Run: headless pygame with SDL's dummy video driver; simulated clock (each Clock.tick advances the game by its frame time, no real sleeping); random seed 0; keys injected as events and as key.get_pressed() state; mouse plan: one left click at the window centre at the start of phase 2, then a move to the lower-right quarter at the start of phase 3.
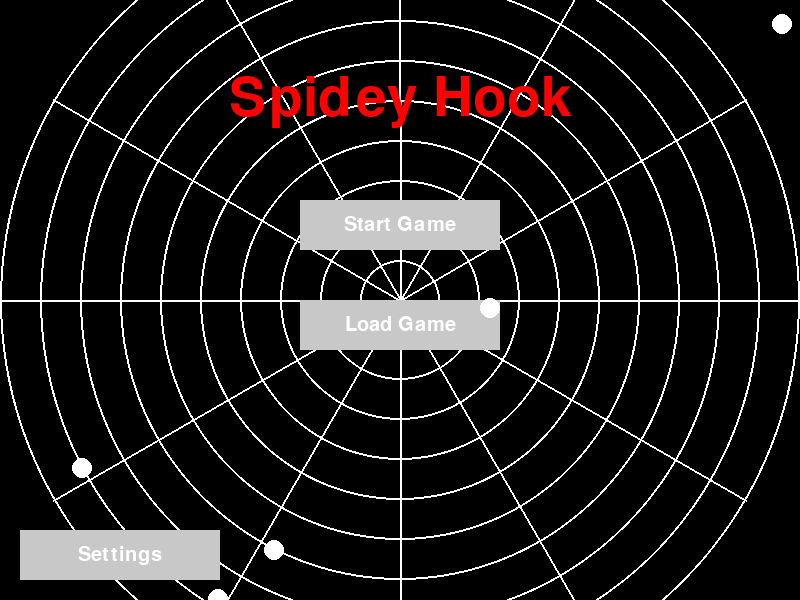
Frame 1 of 4 · flips 1–60 · no input
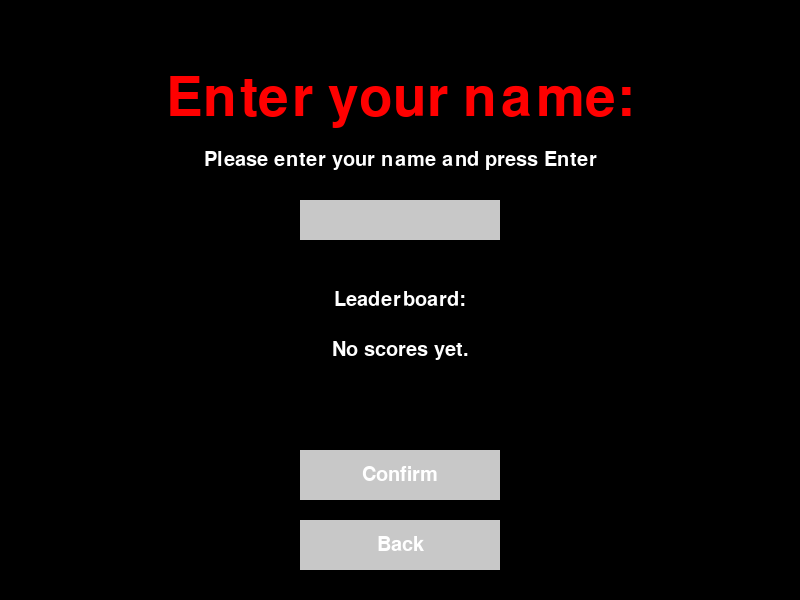
Frame 2 of 4 · flips 61–180 · clicked the window centre · tapped SPACE, RETURN · held RIGHT (→), D
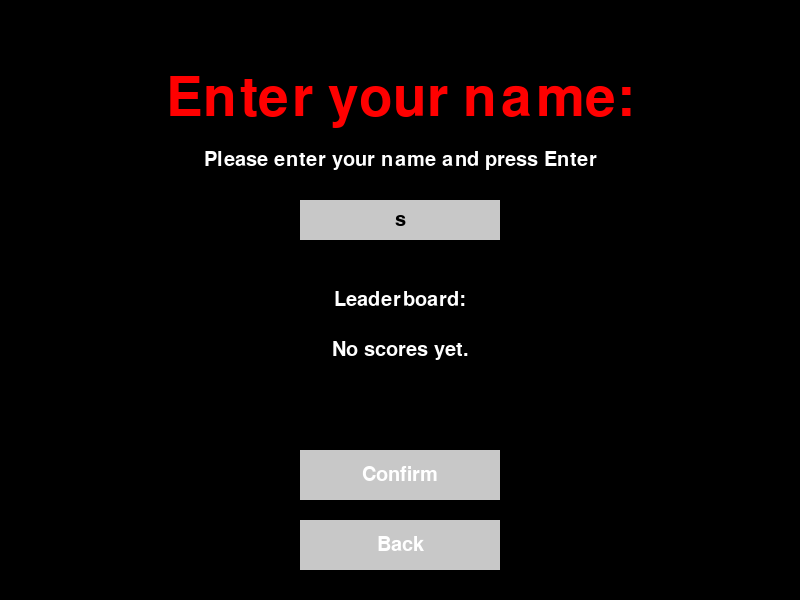
Frame 3 of 4 · flips 181–300 · moved the mouse to the lower-right quarter · held DOWN (↓), S
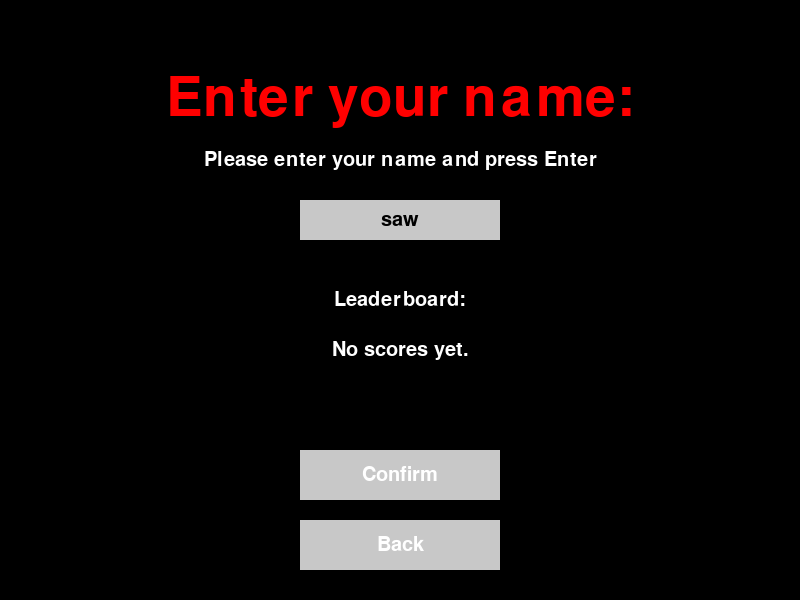
Frame 4 of 4 · flips 301–420 · held LEFT (←), A, UP (↑), W

The pygame program that drew these frames:

import pygame
import random
import math
import sys

# Initialisation globale de pygame
pygame.init()

# Configuration de l'écran
WIDTH, HEIGHT = 800, 600
screen = pygame.display.set_mode((WIDTH, HEIGHT))
pygame.display.set_caption("Spidey Hook")
clock = pygame.time.Clock()

# Couleurs
WHITE = (255, 255, 255)
BLACK = (0, 0, 0)
GRAY = (200, 200, 200)
BLUE = (0, 0, 255)
RED = (255, 0, 0)
GREEN = (0, 255, 0)

# Polices
font = pygame.font.SysFont("Comic Sans MS", 80)
small_font = pygame.font.SysFont("Arial", 30)

# Variables du jeu
game_state = "menu"  # menu, playing, game_over
MASS = 0.05
GRAVITATIONAL_CONST = 9.81
GRAVITY = MASS * GRAVITATIONAL_CONST
SPACE_BETWEEN_ROPES = 300
CAMERA_OFFSET = WIDTH // 3
ON_GROUND = False

# Variables du menu
music_on = True
sounds_on = True
player_name = ""
best_scores = {}
selected_music = "Track 1"
input_text = ""

class Spider:
    def __init__(self):
        self.x = random.randint(0, WIDTH)
        self.y = random.randint(0, HEIGHT)
        self.speed_x = random.choice([-1, 1]) * random.randint(1, 3)
        self.speed_y = random.choice([-1, 1]) * random.randint(1, 3)

    def move(self):
        self.x += self.speed_x
        self.y += self.speed_y

        if self.x < 0 or self.x > WIDTH:
            self.speed_x = -self.speed_x
        if self.y < 0 or self.y > HEIGHT:
            self.speed_y = -self.speed_y

    def draw(self):
        pygame.draw.circle(screen, WHITE, (self.x, self.y), 10)

spiders = [Spider() for _ in range(5)]

class Rope(pygame.sprite.Sprite):
    def __init__(self, x, y):
        super().__init__()
        self.anchor = pygame.Vector2(x, y)
        self.length = None

    def attach(self, ball):
        self.length = (ball.pos - self.anchor).length()
        ball.is_attached, ball.attached_rope = True, self
        ball.initial_velocity = ball.velocity.length()

    def update(self, ball):
        if ball.is_attached and ball.attached_rope == self:
            keys= pygame.key.get_pressed()
            if keys[pygame.K_SPACE]:
                self.length = max(10,self.length-2)
            direction = ball.pos - self.anchor
            distance = direction.length()
            if distance > self.length:
                ball.pos = self.anchor + direction.normalize() * self.length


    def draw(self, screen, ball, camera_x):
        if ball.is_attached and ball.attached_rope == self:
            pygame.draw.line(screen, WHITE,
                             (self.anchor.x - camera_x, self.anchor.y),
                             (ball.pos.x - camera_x, ball.pos.y), 3)
        if ball.pos.x<4100:
            pygame.draw.circle(screen, (0, 255, 0), (self.anchor.x - camera_x, self.anchor.y), 6)

class Ball(pygame.sprite.Sprite):
    def __init__(self, x, y, radius=10):
        super().__init__()
        self.pos = pygame.Vector2(x, y)
        self.radius = radius
        self.velocity = pygame.Vector2(8, 5)
        self.is_attached = False
        self.attached_rope = None
        self.state = ON_GROUND
        self.mass = 1.0
        self.is_alive=True

    def update(self, keys, platforms,slopes):
        if not self.is_alive:
            return
        if keys[pygame.K_SPACE]:
            if not self.is_attached:
                closest_rope = min(ropes, key=lambda rope: abs(rope.anchor.x - self.pos.x))
                closest_rope.attach(self)
        else:
            self.is_attached = False
            self.attached_rope = None


        if self.pos.y - self.radius < 0:
            self.pos.y = self.radius
            self.velocity.y = 0

        if self.is_attached:
            direction = self.pos - self.attached_rope.anchor
            distance = direction.length()
            if distance > 0:
                direction.normalize_ip()
                theta = math.atan2(direction.x, direction.y)
                force_tangential = self.mass * GRAVITY * math.sin(theta)
                tangent = pygame.Vector2(-direction.y, direction.x)
                self.velocity += tangent * force_tangential
                self.pos += self.velocity
                current_distance = (self.pos - self.attached_rope.anchor).length()
                if abs(current_distance - self.attached_rope.length) > 1:
                    correction = direction * (self.attached_rope.length - current_distance)
                    self.pos += correction
                    self.velocity -= direction * direction.dot(self.velocity)
        else:
            self.velocity.y += GRAVITY
            self.pos += self.velocity

        if self.pos.y >= HEIGHT - self.radius:
            self.pos.y = HEIGHT - self.radius
            self.velocity.y = 0
            self.state = ON_GROUND

        for platform in platforms:
            if platform.rect.colliderect(pygame.Rect(self.pos.x - self.radius, self.pos.y - self.radius,
                                                     self.radius * 2, self.radius * 2)):

                if platform.bouncy:
                    self.velocity.y = -self.velocity.y * 1.5
                    self.state = ON_GROUND
                    self.is_attached = False
                else:
                    self.state = ON_GROUND
                    self.is_attached = False
                    self.is_alive = False
                    self.kill()
                    break

        for slope in slopes:
            slope.check_collision_and_bounce(ball)

    def draw(self, screen, camera_x):
        pygame.draw.circle(screen, BLUE, (self.pos.x - camera_x, self.pos.y), self.radius)


class SlopedPlatform (pygame.sprite.Sprite):
    def __init__(self, x1, y1, x2, y2, bouncy=True):
        super().__init__()
        self.start = pygame.Vector2(x1, y1)
        self.end = pygame.Vector2(x2, y2)
        self.bouncy = bouncy
        self.thickness = 8
        self.color = (0, 255, 0) if bouncy else (255, 0, 0)

    def draw(self, screen, camera_x):
        start = self.start - pygame.Vector2(camera_x, 0)
        end = self.end - pygame.Vector2(camera_x, 0)
        pygame.draw.line(screen, self.color, start, end, self.thickness)

    def check_collision_and_bounce(self, ball):
        # Vecteur de la pente
        line_vec = self.end - self.start
        line_unit = line_vec.normalize()
        normal = pygame.Vector2(-line_unit.y, line_unit.x)

        # Projection du centre de la balle sur la pente
        ball_to_start = ball.pos - self.start
        proj_length = ball_to_start.dot(line_unit)
        proj_length_clamped = max(0, min(proj_length, line_vec.length()))
        closest_point = self.start + proj_length_clamped * line_unit

        # Distance entre la balle et la pente
        delta = ball.pos - closest_point
        distance = delta.length()

        if distance < ball.radius:
            # Vérifie que la balle va vers la pente (collision réelle)
            if ball.velocity.dot(normal) > 0:
                # Calcule la pénétration exacte
                penetration_depth = ball.radius - distance
                if distance != 0:
                    correction_vector = delta.normalize() * penetration_depth
                else:
                    correction_vector = normal * penetration_depth

                ball.pos += correction_vector

                if self.bouncy:
                    # Rebond réaliste
                    ball.velocity = ball.velocity.reflect(normal) * 1.2
                    return True
                else:
                    ball.is_alive = False
                    ball.kill()
                    return False  # rebond non effectué
        return False


class Platform(pygame.sprite.Sprite):
    def __init__(self, x, y, width, height, bouncy=False):
        super().__init__()
        self.rect = pygame.Rect(x, y, width, height)
        self.vel_y = 0
        self.gravity = 0.5
        self.jump_strength = -10
        self.bouncy= bouncy

    def draw(self, screen, camera_x):
        if self.bouncy:
            pygame.draw.rect(screen, GREEN, self.rect.move(-camera_x, 0))
        else:
            pygame.draw.rect(screen, RED, self.rect.move(-camera_x, 0))



def generate_rope_chain():
    return [
        Rope(600, 50),
        Rope(1000, 150),
        Rope(1300, 200),
        Rope(2000, 100),
        Rope(2700, 70),
        Rope(3200, 100),
        Rope(3700, 80),
        Rope(4000, 50),
        Rope(5000, 100),
        ]


def generate_platforms():
    return [
        Platform(615, 400, 150, 10,bouncy=True),
        Platform(1050, 400, 150, 20,bouncy=False),
        Platform(1800, 400, 150, 20,bouncy=True),
        Platform(2700, 400, 150, 20,bouncy=False),
        Platform(3600, 400, 150, 20,bouncy=True),

    ]
def generate_slopes():
    return[
        SlopedPlatform(350, 300, 600, 400),
        SlopedPlatform(350, 100, 350,300 ),
        SlopedPlatform(4000,400, 4000, 300 ),
    ]
def draw_spider_web():
    center_x, center_y = WIDTH // 2, HEIGHT // 2
    num_lines = 10
    for i in range(1, num_lines + 1):
        pygame.draw.circle(screen, WHITE, (center_x, center_y), i * 40, 2)

    for i in range(0, 360, 30):
        x1 = center_x + 40 * num_lines * math.cos(math.radians(i))
        y1 = center_y + 40 * num_lines * math.sin(math.radians(i))
        pygame.draw.line(screen, WHITE, (center_x, center_y), (x1, y1), 2)

def render_text(text, font, color, x, y):
    text_surface = font.render(text, True, color)
    text_rect = text_surface.get_rect(center=(x, y))
    screen.blit(text_surface, text_rect)

def draw_button(text, x, y, width, height, color, action=None):
    mouse_pos = pygame.mouse.get_pos()
    mouse_click = pygame.mouse.get_pressed()

    button_rect = pygame.Rect(x, y, width, height)
    pygame.draw.rect(screen, color, button_rect)

    if button_rect.collidepoint(mouse_pos):
        pygame.draw.rect(screen, BLUE, button_rect, 3)
        if mouse_click[0] == 1 and action is not None:
            pygame.time.delay(100)
            action()

    text_surface = small_font.render(text, True, WHITE)
    text_rect = text_surface.get_rect(center=button_rect.center)
    screen.blit(text_surface, text_rect)

def toggle_music():
    global music_on
    music_on = not music_on

def toggle_sounds():
    global sounds_on
    sounds_on = not sounds_on

def change_music(track):
    global selected_music
    selected_music = track
    print(f"Musique changée: {selected_music}")

def set_state(state):
    global game_state
    game_state = state

def start_game():
    global game_state, ball, ropes, platforms, slopes, camera_x,finish_line
    game_state = "playing"
    ball = Ball(WIDTH // 2, HEIGHT // 2)
    ropes = generate_rope_chain()
    platforms = generate_platforms()
    slopes = generate_slopes()
    camera_x = 0
    finish_line = pygame.Rect(4200,0,20,HEIGHT)

def menu_screen():
    screen.fill(BLACK)
    draw_spider_web()

    render_text("Spidey Hook", font, RED, WIDTH // 2, 100)

    draw_button("Start Game", WIDTH // 2 - 100, 200, 200, 50, GRAY, start_game)
    draw_button("Load Game", WIDTH // 2 - 100, 300, 200, 50, GRAY, lambda: set_state("load_game"))
    draw_button("Settings", 20, HEIGHT-70, 200, 50, GRAY, lambda: set_state("settings"))

    for spider in spiders:
        spider.move()
        spider.draw()

def settings_screen():
    screen.fill(BLACK)
    render_text("Settings", font, RED, WIDTH // 2, 100)

    button_width = 200
    button_height = 50
    button_x = WIDTH // 2 - button_width // 2

    draw_button(f"Music: {'On' if music_on else 'Off'}", button_x, 200, button_width, button_height, GRAY, toggle_music)
    draw_button(f"Sounds: {'On' if sounds_on else 'Off'}", button_x, 300, button_width, button_height, GRAY, toggle_sounds)
    draw_button(f"Change Music", button_x, 400, button_width, button_height, GRAY,
                change_music)
    draw_button("Back", button_x, 500, button_width, button_height, GRAY, lambda: set_state("menu"))

def load_game_screen():
    global input_text
    screen.fill(BLACK)
    render_text("Enter your name:", font, RED, WIDTH // 2, 100)
    render_text("Please enter your name and press Enter", small_font, WHITE, WIDTH // 2, 160)

    input_box = pygame.Rect(WIDTH // 2 - 100, 200, 200, 40)
    pygame.draw.rect(screen, GRAY, input_box)
    render_text(input_text, small_font, BLACK, WIDTH // 2, 220)

    render_text("Leaderboard:", small_font, WHITE, WIDTH // 2, 300)
    render_text("No scores yet.", small_font, WHITE, WIDTH // 2, 350)

    draw_button("Confirm", WIDTH // 2 - 100, 450, 200, 50, GRAY, start_game)
    draw_button("Back", WIDTH // 2 - 100, 520, 200, 50, GRAY, lambda: set_state("menu"))

def game_screen():
    global game_state, camera_x, score, score_increased

    keys = pygame.key.get_pressed()
    ball.update(keys, platforms,slopes)
    camera_x = ball.pos.x - CAMERA_OFFSET

    if ball.pos.y >= HEIGHT - ball.radius or ball.is_alive==False:
        game_state = "game_over"

    # Crée un rectangle représentant la balle
    ball_rect = pygame.Rect(ball.pos.x - ball.radius, ball.pos.y - ball.radius,
                            ball.radius * 2, ball.radius * 2)

    # Vérifie la collision avec la ligne d'arrivée
    if ball_rect.colliderect(finish_line):
        game_state = "win_level"

    for rope in ropes:
        rope.update(ball)

    if ropes[-1].anchor.x - camera_x < WIDTH:
        ropes.append(Rope(ropes[-1].anchor.x + SPACE_BETWEEN_ROPES, HEIGHT // 4 + random.randint(-50, 50)))


    screen.fill(BLACK)
    for rope in ropes:
        rope.draw(screen, ball, camera_x)
    ball.draw(screen, camera_x)

    for platform in platforms:
        platform.draw(screen, camera_x)

    for slope in slopes:
        slope.draw(screen, camera_x)

    pygame.draw.rect(screen, (0, 255, 0),
                     pygame.Rect(finish_line.x - camera_x, finish_line.y,
                                 finish_line.width, finish_line.height))

    draw_button("Menu", WIDTH - 120, 20, 100, 40, GRAY, lambda: set_state("menu"))

def game_over_screen():
    screen.fill(BLACK)
    render_text("Game Over", font, RED, WIDTH // 2, HEIGHT // 3)
    draw_button("Play Again", WIDTH // 2 - 100, HEIGHT // 2 + 100, 200, 50, GRAY, start_game)
    draw_button("Menu", WIDTH // 2 - 100, HEIGHT // 2 + 170, 200, 50, GRAY, lambda: set_state("menu"))

def win_level_screen():
    screen.fill(BLACK)
    render_text("Congratulations", font, BLUE, WIDTH // 2, HEIGHT // 3)
    draw_button("Play Again", WIDTH // 2 - 100, HEIGHT // 2 + 100, 200, 50, GRAY, start_game)
    draw_button("Menu", WIDTH // 2 - 100, HEIGHT // 2 + 170, 200, 50, GRAY, lambda: set_state("menu"))
# Initialisation des objets du jeu
ball = Ball(WIDTH // 2, HEIGHT // 2)
ropes = generate_rope_chain()
platforms = generate_platforms()
slopes=generate_slopes()
camera_x = 0

# Boucle principale
running = True
while running:
    for event in pygame.event.get():
        if event.type == pygame.QUIT:
            running = False
        elif game_state == "load_game" and event.type == pygame.KEYDOWN:
            if event.key == pygame.K_RETURN:
                start_game()
            elif event.key == pygame.K_BACKSPACE:
                input_text = input_text[:-1]
            else:
                input_text += event.unicode

    if game_state == "menu":
        menu_screen()
    elif game_state == "settings":
        settings_screen()
    elif game_state == "load_game":
        load_game_screen()
    elif game_state == "playing":
        game_screen()
    elif game_state == "win_level":
        win_level_screen()
    elif game_state == "game_over":
        game_over_screen()

    pygame.display.flip()
    clock.tick(60)

pygame.quit()
sys.exit()
